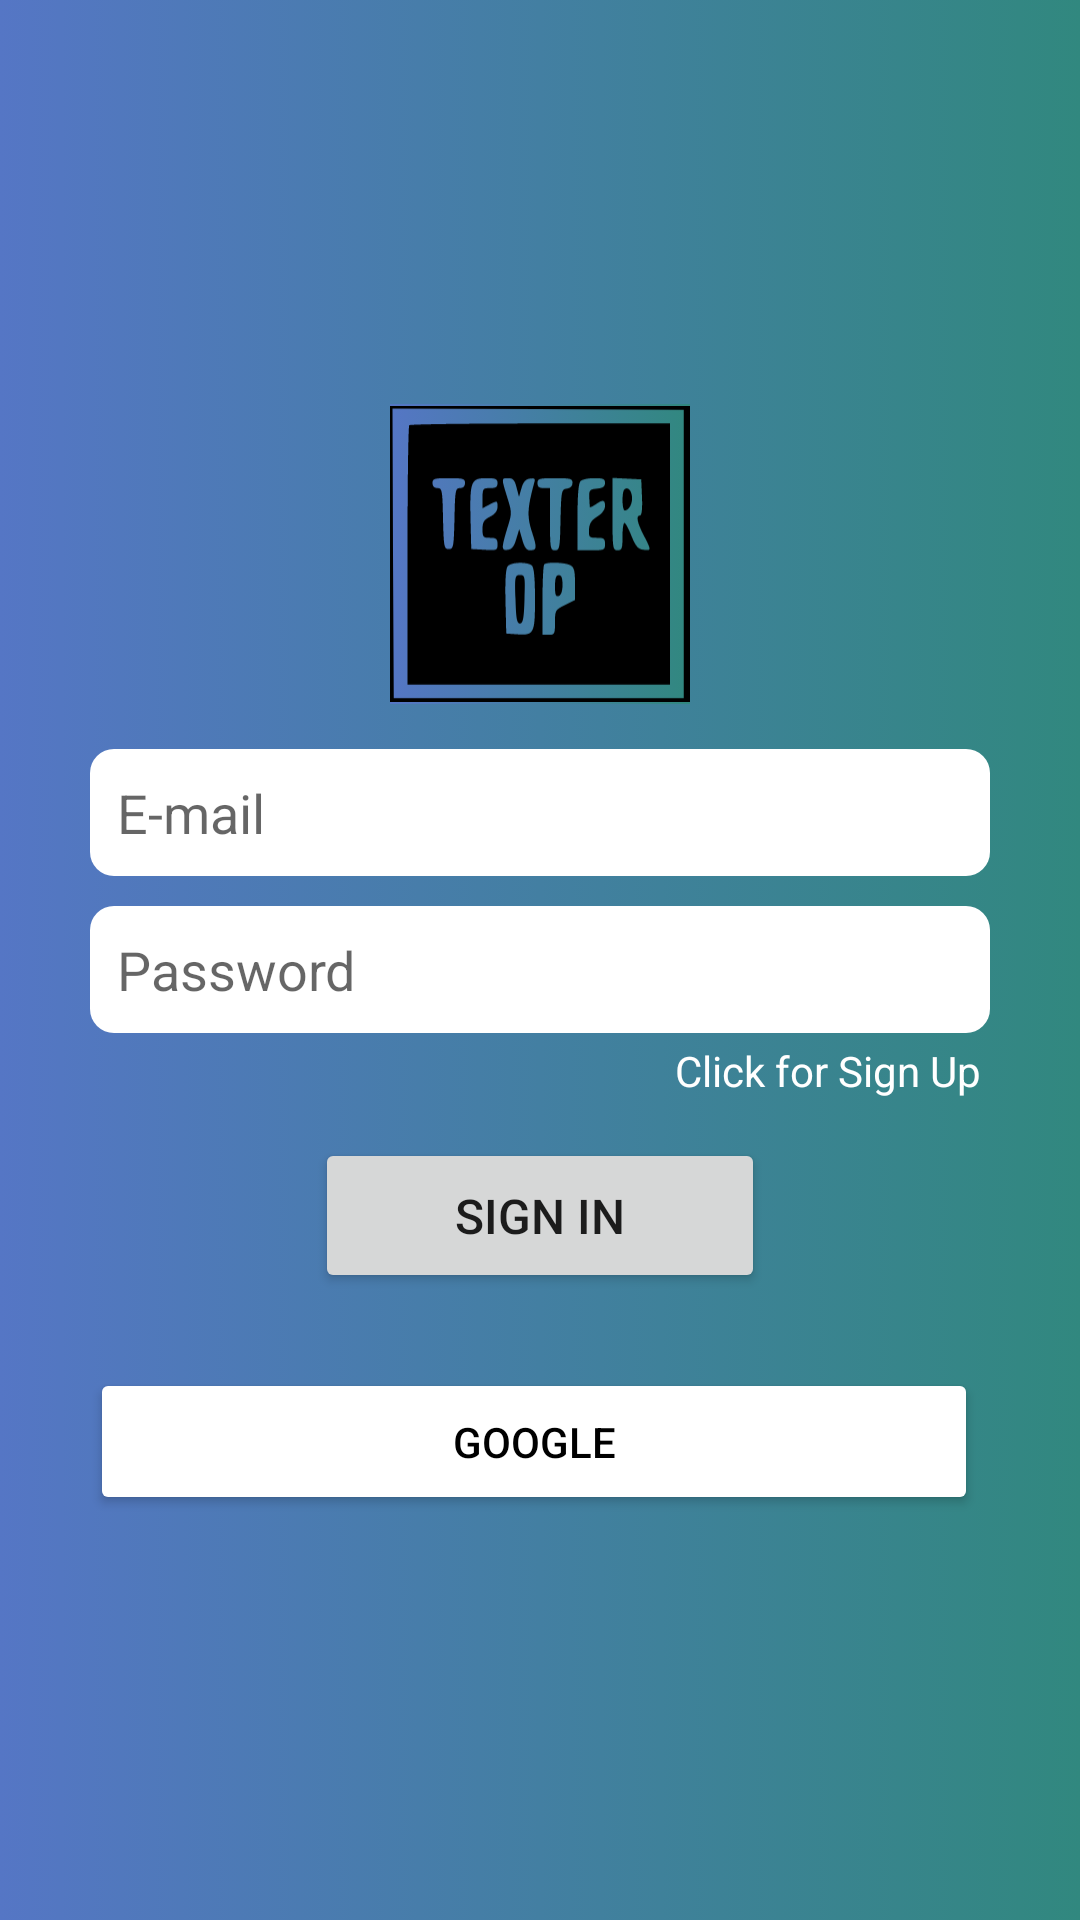

Write the Android layout XML for this screen, with the resource values it uses.
<!-- AndroidManifest.xml: application theme Theme.TexterOP -->
<!-- res/layout/activity_sign_in.xml -->
<?xml version="1.0" encoding="utf-8"?>
<LinearLayout
    xmlns:android="http://schemas.android.com/apk/res/android"
    xmlns:app="http://schemas.android.com/apk/res-auto"
    xmlns:tools="http://schemas.android.com/tools"
    android:layout_width="match_parent"
    android:layout_height="match_parent"
    tools:context=".SignInActivity"
    android:background="@drawable/gradient_background"
    android:gravity="center"
    android:orientation="vertical"
   >
    <LinearLayout
        android:layout_width="match_parent"
        android:layout_height="wrap_content"
        android:layout_marginStart="30dp"
        android:layout_marginLeft="30dp"
        android:layout_marginEnd="30dp"
        android:layout_marginRight="30dp"
        android:gravity="center_horizontal"
        android:orientation="vertical">

        <ImageView
            android:id="@+id/imageView"
            android:layout_width="100dp"
            android:layout_height="100dp"
            android:src="@drawable/ic_texterop"
            android:background="@drawable/gradient_background"
            app:tint="@color/black"/>


        <EditText
            android:id="@+id/etEmail"
            android:layout_width="match_parent"
            android:layout_height="wrap_content"
            android:layout_marginTop="15dp"
            android:layout_marginBottom="10dp"
            android:background="@drawable/square_shape"
            android:ems="10"
            android:hint="E-mail"
            android:inputType="textEmailAddress"
            android:padding="9dp" />

        <EditText
            android:id="@+id/etPassword"
            android:layout_width="match_parent"
            android:layout_height="wrap_content"
            android:background="@drawable/square_shape"
            android:ems="10"
            android:hint="Password"
            android:inputType="textPassword"
            android:maxEms="16"
            android:minEms="8"
            android:padding="9dp" />

        <TextView
            android:id="@+id/tvClickforSignUp"
            android:layout_width="wrap_content"
            android:layout_height="wrap_content"
            android:layout_gravity="right"
            android:padding="3dp"
            android:text="Click for Sign Up"
            android:textColor="@color/white"/>

        <Button
            android:id="@+id/btn_signIn"
            android:layout_width="150dp"
            android:layout_height="wrap_content"
            android:layout_marginTop="10dp"
            android:padding="15dp"
            android:text="Sign In"
            android:textSize="16sp"
            app:cornerRadius="4dp" />

        <LinearLayout
            android:layout_width="match_parent"
            android:layout_height="match_parent"
            android:layout_marginTop="25dp"
            android:orientation="horizontal">

            <Button
                android:id="@+id/btn_google"
                android:layout_width="wrap_content"
                android:layout_height="wrap_content"
                android:layout_marginEnd="4dp"
                android:layout_marginRight="4dp"
                android:layout_weight="1"
                android:drawableLeft="@drawable/ic_google"
                android:padding="15dp"
                android:text="Google"
                android:textColor="@color/black"
                app:backgroundTint="@color/white"
                app:cornerRadius="4dp" />

        </LinearLayout>
    </LinearLayout>

</LinearLayout>
<!-- resources referenced by this layout -->
<resources>
  <color name="black">#FF000000</color>
  <color name="white">#FFFFFFFF</color>
  <!-- drawable gradient_background (drawable) -->
  <?xml version="1.0" encoding="utf-8"?>
  <selector xmlns:android="http://schemas.android.com/apk/res/android">
  
      <item>
          <shape>
              <gradient
                  android:startColor="#5576c5"
                  android:endColor="#31887f"
                  android:type="linear"/>
          </shape>
      </item>
  </selector>
  <!-- drawable ic_texterop: vector/xml drawable (drawable, 3090 chars, omitted) -->
  <!-- drawable square_shape (drawable) -->
  <?xml version="1.0" encoding="utf-8"?>
  <shape xmlns:android="http://schemas.android.com/apk/res/android"
      android:shape="rectangle">
  
      <solid
          android:color="@color/white"/>
      <corners
          android:radius="8dp" />
  </shape>
  <style name="Theme.TexterOP" parent="Theme.MaterialComponents.DayNight.DarkActionBar">
          
          <item name="colorPrimary">@color/colorPrimary</item>
          <item name="colorPrimaryVariant">@color/colorPrimaryDark</item>
          <item name="colorOnPrimary">@color/white</item>
          
          <item name="colorSecondary">@color/teal_200</item>
          <item name="colorSecondaryVariant">@color/teal_700</item>
          <item name="colorOnSecondary">@color/black</item>
          
          <item name="android:statusBarColor" tools:targetApi="l">?attr/colorPrimaryVariant</item>
          
      </style>
  <color name="colorPrimary">#1175A8</color>
  <color name="colorPrimaryDark">#12283F</color>
  <color name="teal_200">#FF03DAC5</color>
  <color name="teal_700">#FF018786</color>
</resources>
